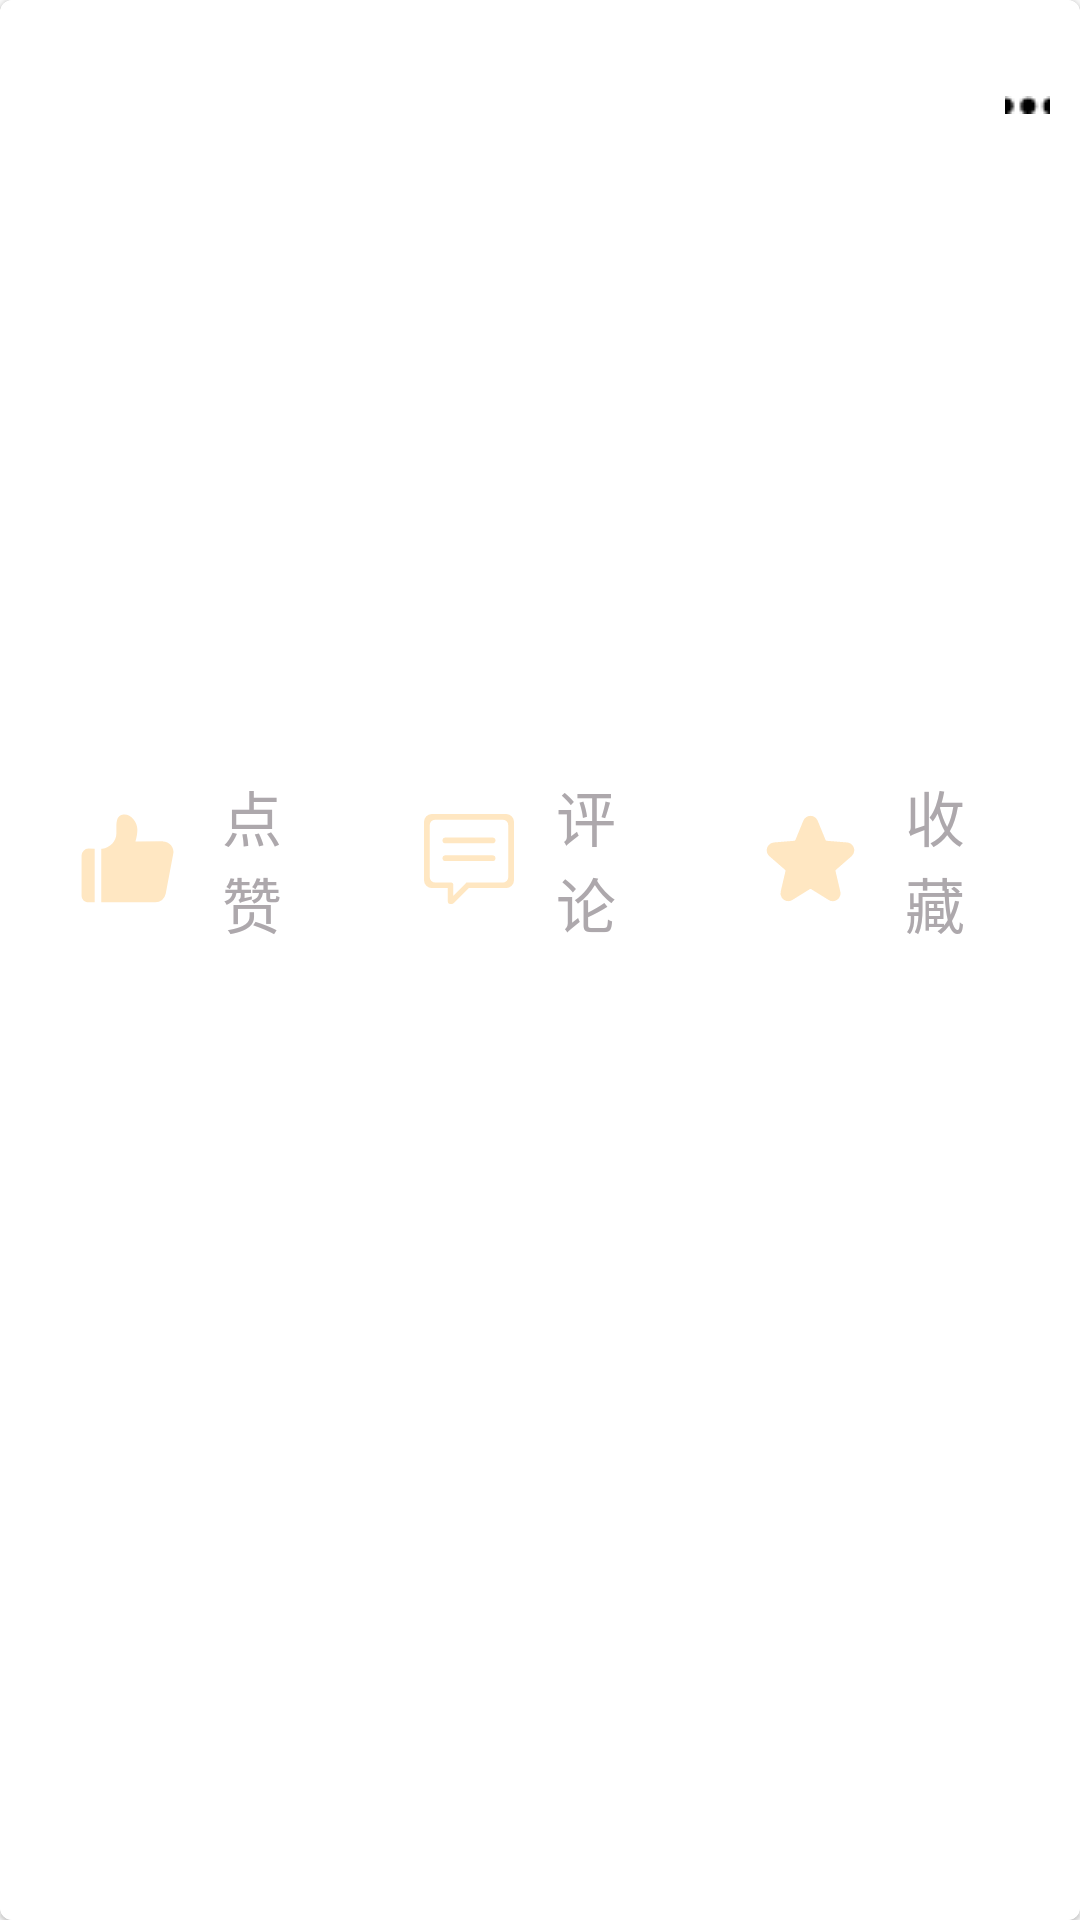

Here is an Android app screen rendered from its layout file. Give the layout XML and the strings, colors and styles it references.
<!-- AndroidManifest.xml: application theme Theme.BubbleTea -->
<!-- res/layout/moment_item.xml -->
<?xml version="1.0" encoding="utf-8"?>
<com.google.android.material.card.MaterialCardView
    android:id="@+id/moment_card"
    android:layout_width="match_parent"
    android:clickable="true"
    android:focusable="true"
    android:layout_height="wrap_content"
    xmlns:android="http://schemas.android.com/apk/res/android"
    xmlns:app="http://schemas.android.com/apk/res-auto"
    android:layout_margin="8dp"
    app:strokeWidth="1dp"
    app:strokeColor="@color/stroke_color"
    >

    <LinearLayout
        android:layout_height="wrap_content"
        android:layout_width="match_parent"
        android:orientation="vertical"
        >
        <LinearLayout
            android:layout_width="match_parent"
            android:layout_height="wrap_content"
            android:layout_marginTop="10dp"
            android:layout_marginLeft="10dp"
            android:layout_marginRight="10dp"
            android:paddingBottom="10dp"
            android:orientation="vertical">
            <LinearLayout
                android:layout_width="match_parent"
                android:layout_height="wrap_content"
                android:orientation="horizontal">

                <ImageView
                    android:id="@+id/avatar"
                    android:layout_width="50dp"
                    android:layout_height="50dp"
                    android:scaleType="centerInside"
                    android:adjustViewBounds="true"/>
                <TextView
                    android:id="@+id/moment_publisher"
                    android:layout_width="wrap_content"
                    android:layout_height="match_parent"
                    android:layout_marginLeft="5dp"
                    android:gravity="center"
                    android:textSize="20sp"
                    android:layout_weight="0"
                    android:textColor="@color/black"/>

                <ImageButton
                    android:layout_width="wrap_content"
                    android:layout_height="match_parent"
                    android:layout_marginLeft="270dp"
                    android:gravity="right"
                    android:background="@color/white"
                    android:src="@drawable/userbox_more">

                </ImageButton>
            </LinearLayout>
            <LinearLayout
                android:layout_width="match_parent"
                android:layout_height="wrap_content"
                android:layout_marginHorizontal="10dp">

                <TextView
                    android:id="@+id/moment_content"
                    android:layout_width="wrap_content"
                    android:layout_height="wrap_content"
                    android:textSize="18sp"/>
            </LinearLayout>
            <androidx.constraintlayout.widget.ConstraintLayout
                android:layout_width="match_parent"
                android:layout_height="150dp"
                android:layout_marginHorizontal="10dp">
                <ImageView
                    android:id="@+id/moment_pic1"
                    android:layout_width="0dp"
                    android:layout_marginHorizontal="10dp"
                    android:layout_height="0dp"
                    android:scaleType="centerCrop"

                    app:layout_constraintLeft_toLeftOf="parent"
                    app:layout_constraintRight_toLeftOf="@id/moment_pic2"
                    app:layout_constraintTop_toTopOf="parent"
                    app:layout_constraintBottom_toBottomOf="parent"

                    />
                <ImageView
                    android:id="@+id/moment_pic2"
                    android:layout_width="0dp"
                    android:layout_marginHorizontal="10dp"
                    android:layout_height="0dp"

                    app:layout_constraintLeft_toRightOf="@id/moment_pic1"
                    app:layout_constraintRight_toLeftOf="@id/moment_pic3"
                    app:layout_constraintTop_toTopOf="parent"
                    app:layout_constraintBottom_toBottomOf="parent"
                    android:scaleType="centerCrop"/>
                <ImageView
                    android:id="@+id/moment_pic3"
                    android:layout_width="0dp"
                    android:layout_marginHorizontal="10dp"
                    android:layout_height="0dp"
                    android:scaleType="centerCrop"
                    app:layout_constraintLeft_toRightOf="@id/moment_pic2"
                    app:layout_constraintRight_toRightOf="parent"
                    app:layout_constraintTop_toTopOf="parent"
                    app:layout_constraintBottom_toBottomOf="parent"

                    />



            </androidx.constraintlayout.widget.ConstraintLayout>
            <LinearLayout
                android:layout_width="match_parent"
                android:layout_height="wrap_content"
                android:layout_marginTop="10dp"
                android:orientation="horizontal">
                <com.google.android.material.button.MaterialButton
                    style="@style/Widget.MaterialComponents.Button.OutlinedButton.Icon"
                    android:id="@+id/like_button"
                    android:layout_width="wrap_content"
                    android:layout_height="wrap_content"
                    android:layout_weight="1"
                    android:textColor="@color/grey"
                    android:text="@string/givealike"
                    android:textSize="20sp"
                    android:layout_margin="3dp"
                    app:strokeColor="@color/white"
                    app:backgroundTint="@color/white"
                    app:icon="@drawable/ic_upvote"
                    app:iconSize="35dp"
                    app:iconTint="?attr/colorPrimary"

                    />
                <com.google.android.material.button.MaterialButton
                    style="@style/Widget.MaterialComponents.Button.OutlinedButton"
                    android:id="@+id/comment_button"
                    android:layout_width="wrap_content"
                    android:layout_height="wrap_content"
                    android:layout_weight="1"
                    android:text="@string/comment"
                    android:layout_margin="3dp"
                    app:backgroundTint="@color/white"
                    android:textColor="@color/grey"
                    android:textSize="20sp"
                    app:strokeColor="@color/white"
                    app:icon="@drawable/ic_comment"
                    app:iconSize="30dp"
                    />
                <com.google.android.material.button.MaterialButton
                    style="@style/Widget.MaterialComponents.Button.OutlinedButton"
                    android:id="@+id/collect_button"
                    android:layout_width="wrap_content"
                    android:layout_height="wrap_content"
                    android:layout_margin="3dp"
                    android:layout_weight="1"
                    android:text="@string/collection"
                    app:backgroundTint="@color/white"
                    android:textSize="20sp"
                    android:textColor="@color/grey"
                    app:strokeColor="@color/white"
                    app:icon="@drawable/ic_collection"
                    app:iconSize="35dp"

                    />

            </LinearLayout>
        </LinearLayout>
    </LinearLayout>
</com.google.android.material.card.MaterialCardView>
<!-- resources referenced by this layout -->
<resources>
  <color name="black">#FF000000</color>
  <color name="grey">#ada8ac</color>
  <color name="white">#FFFFFFFF</color>
  <!-- drawable ic_collection (drawable) -->
  <vector xmlns:android="http://schemas.android.com/apk/res/android"
      android:width="200dp"
      android:height="200dp"
      android:viewportWidth="1024"
      android:viewportHeight="1024">
    <path
        android:pathData="M335.01,916.63c-35.91,22.31 -82.88,10.77 -104.69,-25.56a77.33,77.33 0,0 1,-8.96 -57.43l46.49,-198.24a13.14,13.14 0,0 0,-4.02 -12.86l-152.16,-132.59c-31.61,-27.52 -35.25,-75.65 -8.23,-107.73a75.68,75.68 0,0 1,51.73 -26.75L354.85,339.2c4.35,-0.36 8.25,-3.23 10.03,-7.59l76.94,-188.17c16.03,-39.2 60.62,-57.92 99.52,-41.46a76.31,76.31 0,0 1,40.83 41.46l76.94,188.16c1.78,4.37 5.67,7.25 10.03,7.61l199.71,16.28c41.88,3.41 72.89,40.46 69.57,82.52a76.94,76.94 0,0 1,-26.08 51.98l-152.16,132.59c-3.54,3.08 -5.14,8.07 -4.02,12.85l46.49,198.24c9.62,41.01 -15.36,82.34 -56.14,92.22a75.29,75.29 0,0 1,-57.53 -9.24l-170.98,-106.24a11.3,11.3 0,0 0,-12.01 0l-170.99,106.24z"
        android:fillColor="@color/grey"/>
  
  </vector>
  <!-- drawable ic_comment (drawable) -->
  <vector xmlns:android="http://schemas.android.com/apk/res/android"
      android:width="200dp"
      android:height="200dp"
      android:viewportWidth="1024"
      android:viewportHeight="1024">
    <path
        android:fillColor="#FF000000"
        android:pathData="M783.04,268.48L240.93,268.48a32.77,32.77 0,0 0,0 65.31L783.04,333.79a32.77,32.77 0,0 0,0 -65.31zM933.63,0L90.34,0A90.34,90.34 0,0 0,0 90.34v662.56a90.34,90.34 0,0 0,90.34 90.37L271.04,843.26v150.59a30.11,30.11 0,0 0,30.11 30.11c3.2,0 6.4,0 9.31,-0.22a38.75,38.75 0,0 0,27.81 -9.34l171.14,-171.14h424.22A90.34,90.34 0,0 0,1024 752.9L1024,90.34A90.34,90.34 0,0 0,933.63 0zM957.98,720a59.46,59.46 0,0 1,-59.49 59.46L482.24,779.46a89.22,89.22 0,0 1,-7.62 9.15l-141.02,142.05v-121.6a29.73,29.73 0,0 0,-29.76 -29.73L125.44,779.33a59.46,59.46 0,0 1,-59.46 -59.46L65.98,125.25A59.46,59.46 0,0 1,125.44 65.79h773.09a59.46,59.46 0,0 1,59.46 59.46L957.98,720zM783.04,470.62L240.93,470.62a32.77,32.77 0,0 0,0 65.31L783.04,535.94a32.77,32.77 0,0 0,0 -65.31z"/>
  </vector>
  <!-- drawable ic_upvote (drawable) -->
  <vector xmlns:android="http://schemas.android.com/apk/res/android"
      android:width="32dp"
      android:height="32dp"
      android:viewportWidth="1024"
      android:viewportHeight="1024">
    <path
        android:pathData="M64,483.04V872c0,37.22 30.14,67.36 67.36,67.36H192V416.32l-60.64,-0.64A67.36,67.36 0,0 0,64 483.04zM857.28,344.99l-267.81,1.7c12.58,-44.26 18.94,-83.58 18.94,-118.21 0,-78.56 -68.83,-155.49 -137.57,-145.5 -60.61,8.8 -67.26,61.18 -67.26,126.82v59.26c0,76.06 -63.84,140.86 -137.86,148L256,416.96v522.4h527.55a102.72,102.72 0,0 0,100.93 -83.58l73.73,-388.96a102.72,102.72 0,0 0,-100.93 -121.82z"
        android:fillColor="@color/grey"/>
  </vector>
  <!-- drawable userbox_more: png bitmap (drawable, 232 bytes) -->
  <string name="collection">收藏</string>
  <string name="comment">评论</string>
  <string name="givealike">点赞</string>
  <style name="Theme.BubbleTea" parent="Theme.MaterialComponents.DayNight.NoActionBar.Bridge">
      
          <item name="colorPrimary">@color/purple_200</item>
          <item name="colorPrimaryVariant">@color/purple_700</item>
          <item name="colorOnPrimary">@color/white</item>
          
          <item name="colorSecondary">@color/teal_200</item>
          <item name="colorSecondaryVariant">@color/teal_700</item>
          <item name="colorOnSecondary">@color/black</item>
          
          <item name="android:statusBarColor" tools:targetApi="l">?attr/colorPrimaryVariant</item>
          
      </style>
  <color name="purple_200">#ffe7c2</color>
  <color name="purple_700">#fec66f</color>
  <color name="teal_200">#FF03DAC5</color>
  <color name="teal_700">#FF018786</color>
</resources>
